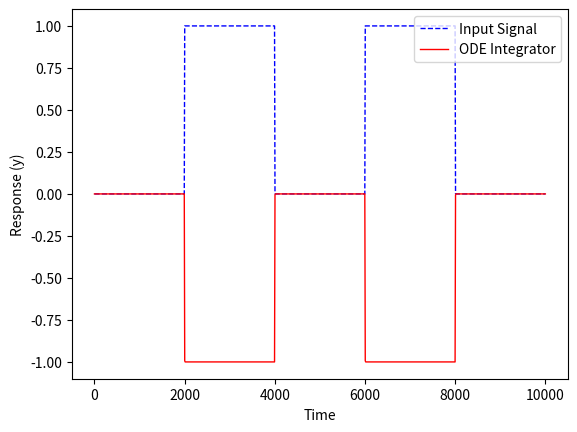

Python code for this plot:
#!/usr/bin/env python3
# -*- coding: utf-8 -*-
"""
Created on Thu Jun 18 12:24:04 2020

@author: RileyBallachay
"""

#!/usr/bin/env python3
# -*- coding: utf-8 -*-
"""
Created on Wed Jun 17 14:50:26 2020

@author: RileyBallachay
"""
import scipy
import numpy as np
import matplotlib.pyplot as plt
from scipy.integrate import odeint

class Signal:
 
    # Going to need this to be interactive 
    # i.e. the function waits until the 
    def __init__(self,nstep):
        self.i = -1
        self.nstep = nstep 
        self.signal = self.pulsed_signal()

    def pulsed_signal(self):
        # pulsed signal generation
        signal = np.zeros(nstep)
        start1 = int(nstep/5)
        end1 = int(start1*2)
        start2 = int(start1*3)
        end2 = int(start1*4)
        
        signal[start1:end1] = 1
        signal[start2:end2] = 1
            
        return signal

    def increment(self):   
        
        self.i += 1
        try:
            self.signal[self.i]
        except:
            self.i -= 1  
        return self.signal[self.i]


    def step_function(self,t):  
        if isinstance(t,np.ndarray):
            t[249:750] = 1
        else:
            t = [0 if (t<25 or t>75) else 1]
        return t

def find_nearest(array, value):
    array = np.asarray(array)
    idx = (np.abs(array - value)).argmin()
    return idx

# ODE Integrator
def model(y,t,timearray,inputarray,Kp,taup):   
    index = find_nearest(timearray,t)
    u = inputarray[index]
    return (-y + Kp * u)/taup

# Simulate taup * dy/dt = -y + K*u
simuLinkArray = np.full((10,10,2,1000),0)
Kp = -1
taup = 1
nstep = 1000

Sig = Signal(nstep)
u3 = Sig.pulsed_signal()
t3 = np.linspace(0,10000,nstep)
y3 = odeint(model,0,t3,args=(t3,u3,Kp,taup))

plt.figure(1)
plt.plot(t3,u3,'b--',linewidth=1,label='Input Signal')
plt.plot(t3,y3,'r-',linewidth=1,label='ODE Integrator')
plt.xlabel('Time')
plt.ylabel('Response (y)')
plt.legend(loc='best')
plt.show()
